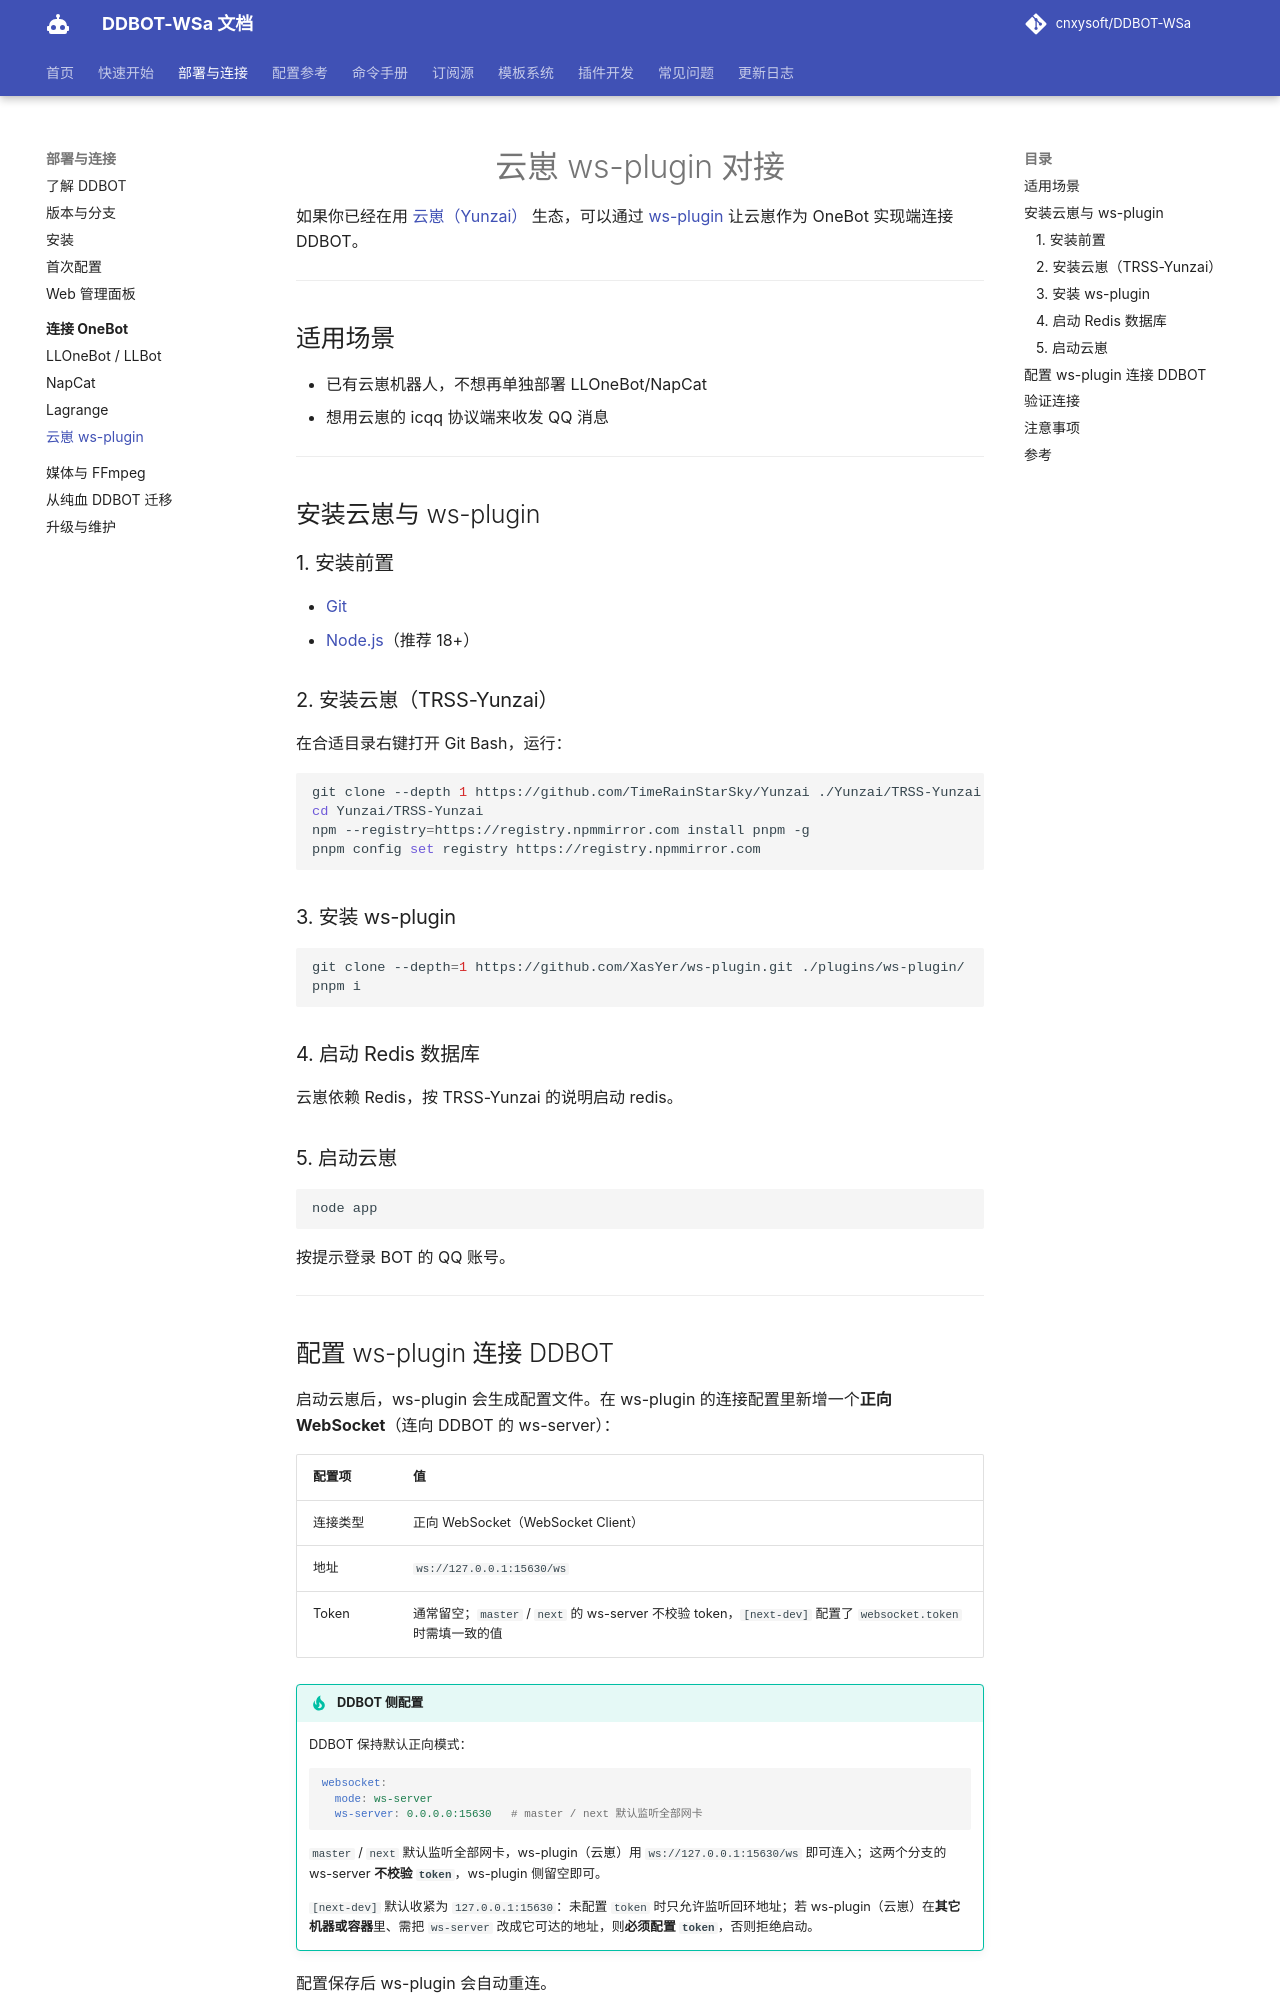

repository: kizunerwe/DDBOT-WSa-docs · page: deploy/connect/yunzai/index.html · generator: mkdocs

# 云崽 ws-plugin 对接

如果你已经在用 [云崽（Yunzai）](https://github.com/TimeRainStarSky/Yunzai) 生态，可以通过 [ws-plugin](https://github.com/XasYer/ws-plugin) 让云崽作为 OneBot 实现端连接 DDBOT。

---

## 适用场景

- 已有云崽机器人，不想再单独部署 LLOneBot/NapCat
- 想用云崽的 icqq 协议端来收发 QQ 消息

---

## 安装云崽与 ws-plugin

### 1. 安装前置

- [Git](https://git-scm.com/downloads)
- [Node.js](https://nodejs.org/)（推荐 18+）

### 2. 安装云崽（TRSS-Yunzai）

在合适目录右键打开 Git Bash，运行：

```bash
git clone --depth 1 https://github.com/TimeRainStarSky/Yunzai ./Yunzai/TRSS-Yunzai
cd Yunzai/TRSS-Yunzai
npm --registry=https://registry.npmmirror.com install pnpm -g
pnpm config set registry https://registry.npmmirror.com
```

### 3. 安装 ws-plugin

```bash
git clone --depth=1 https://github.com/XasYer/ws-plugin.git ./plugins/ws-plugin/
pnpm i
```

### 4. 启动 Redis 数据库

云崽依赖 Redis，按 TRSS-Yunzai 的说明启动 redis。

### 5. 启动云崽

```bash
node app
```

按提示登录 BOT 的 QQ 账号。

---
